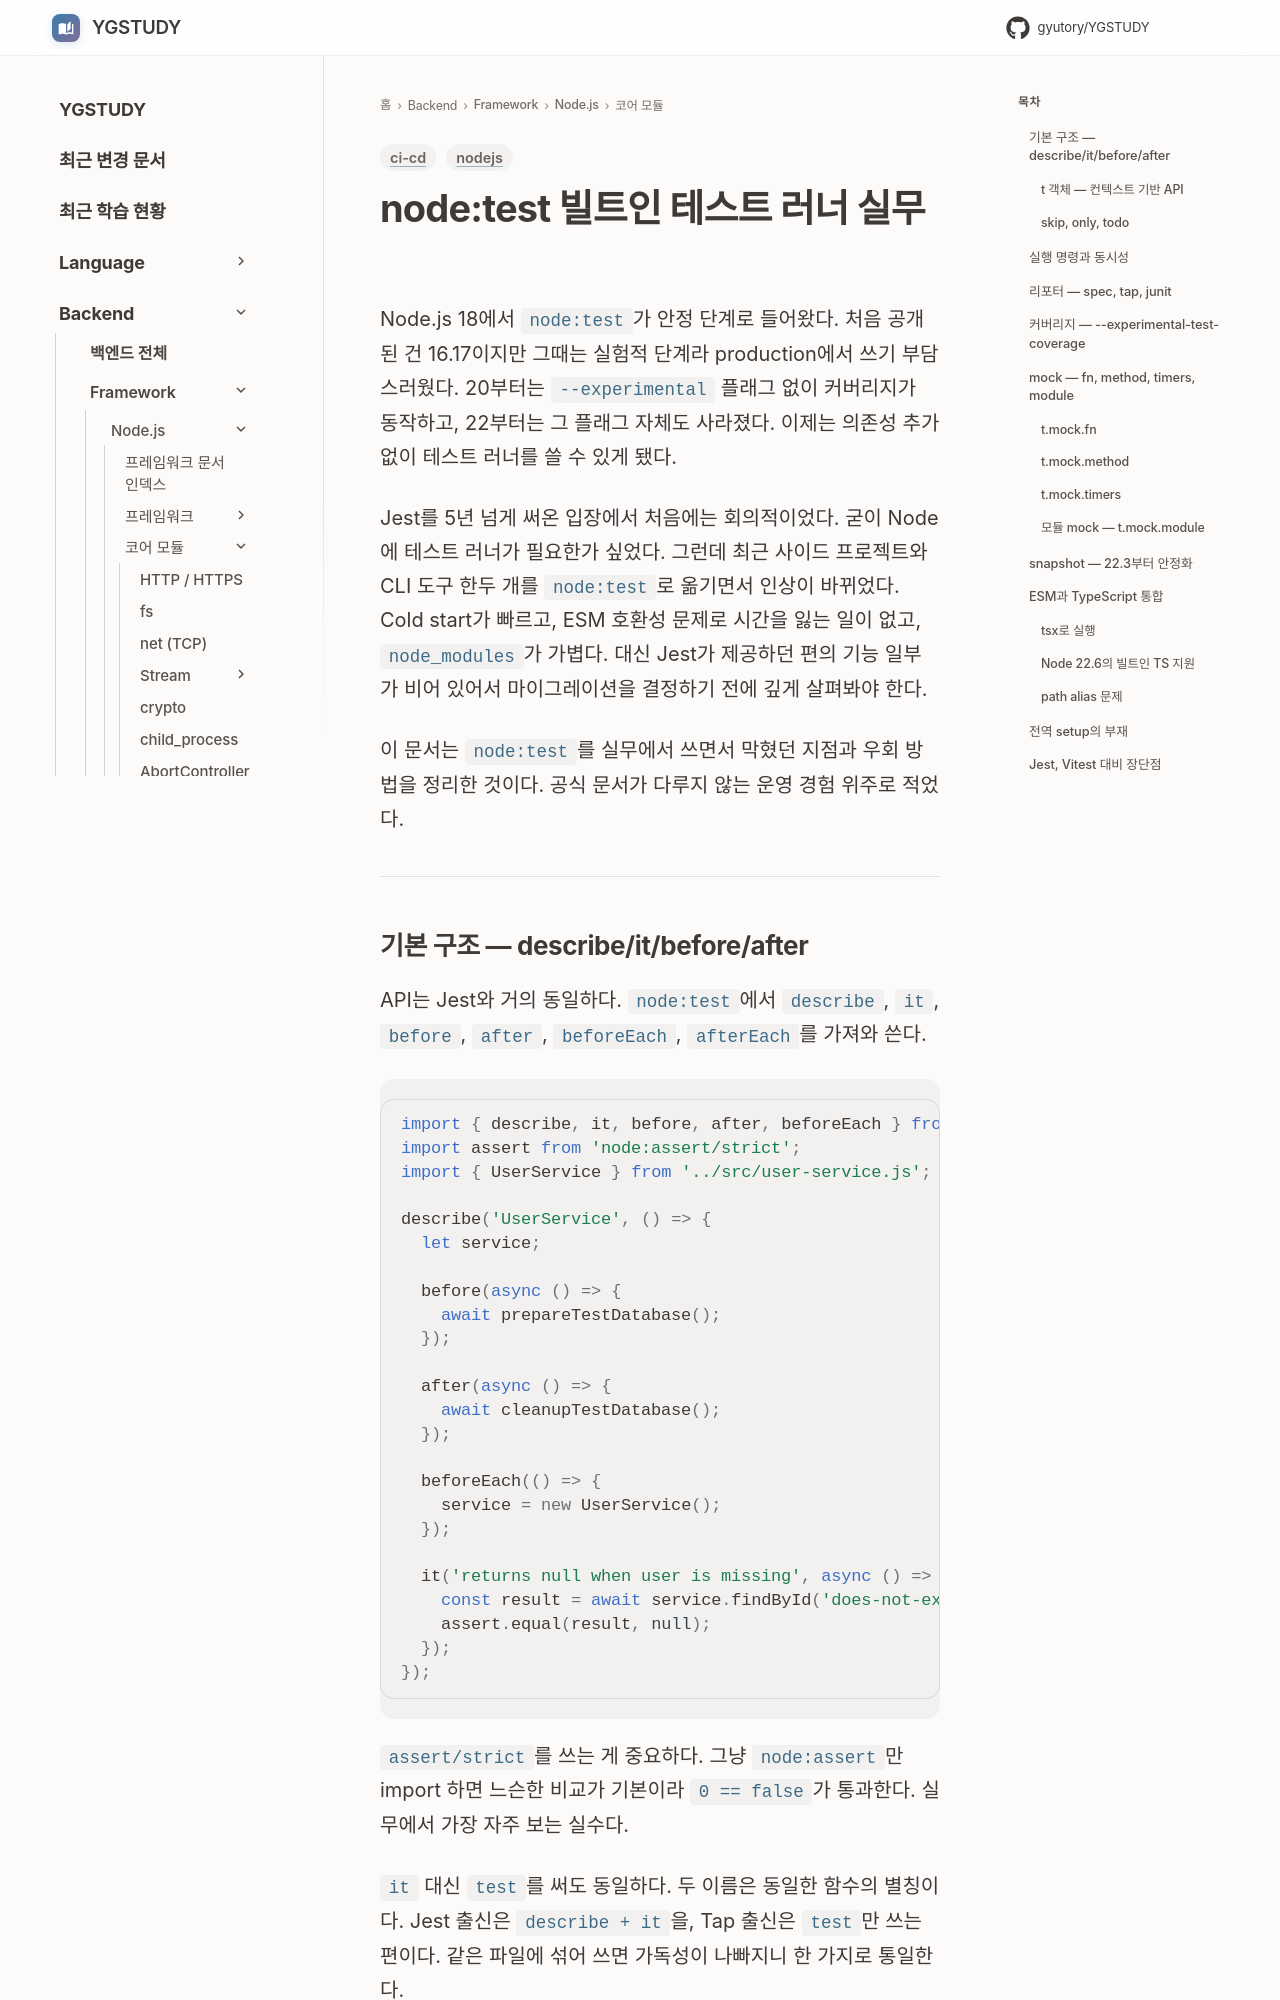

repository: GYUTORY/YGSTUDY · page: Framework/Node/Node_Test_Runner/index.html · generator: mkdocs

---
title: node:test 빌트인 테스트 러너 실무
tags: [nodejs, ci-cd]
updated: 2026-06-04
---

# node:test 빌트인 테스트 러너 실무

Node.js 18에서 `node:test`가 안정 단계로 들어왔다. 처음 공개된 건 16.17이지만 그때는 실험적 단계라 production에서 쓰기 부담스러웠다. 20부터는 `--experimental` 플래그 없이 커버리지가 동작하고, 22부터는 그 플래그 자체도 사라졌다. 이제는 의존성 추가 없이 테스트 러너를 쓸 수 있게 됐다.

Jest를 5년 넘게 써온 입장에서 처음에는 회의적이었다. 굳이 Node에 테스트 러너가 필요한가 싶었다. 그런데 최근 사이드 프로젝트와 CLI 도구 한두 개를 `node:test`로 옮기면서 인상이 바뀌었다. Cold start가 빠르고, ESM 호환성 문제로 시간을 잃는 일이 없고, `node_modules`가 가볍다. 대신 Jest가 제공하던 편의 기능 일부가 비어 있어서 마이그레이션을 결정하기 전에 깊게 살펴봐야 한다.

이 문서는 `node:test`를 실무에서 쓰면서 막혔던 지점과 우회 방법을 정리한 것이다. 공식 문서가 다루지 않는 운영 경험 위주로 적었다.

---
